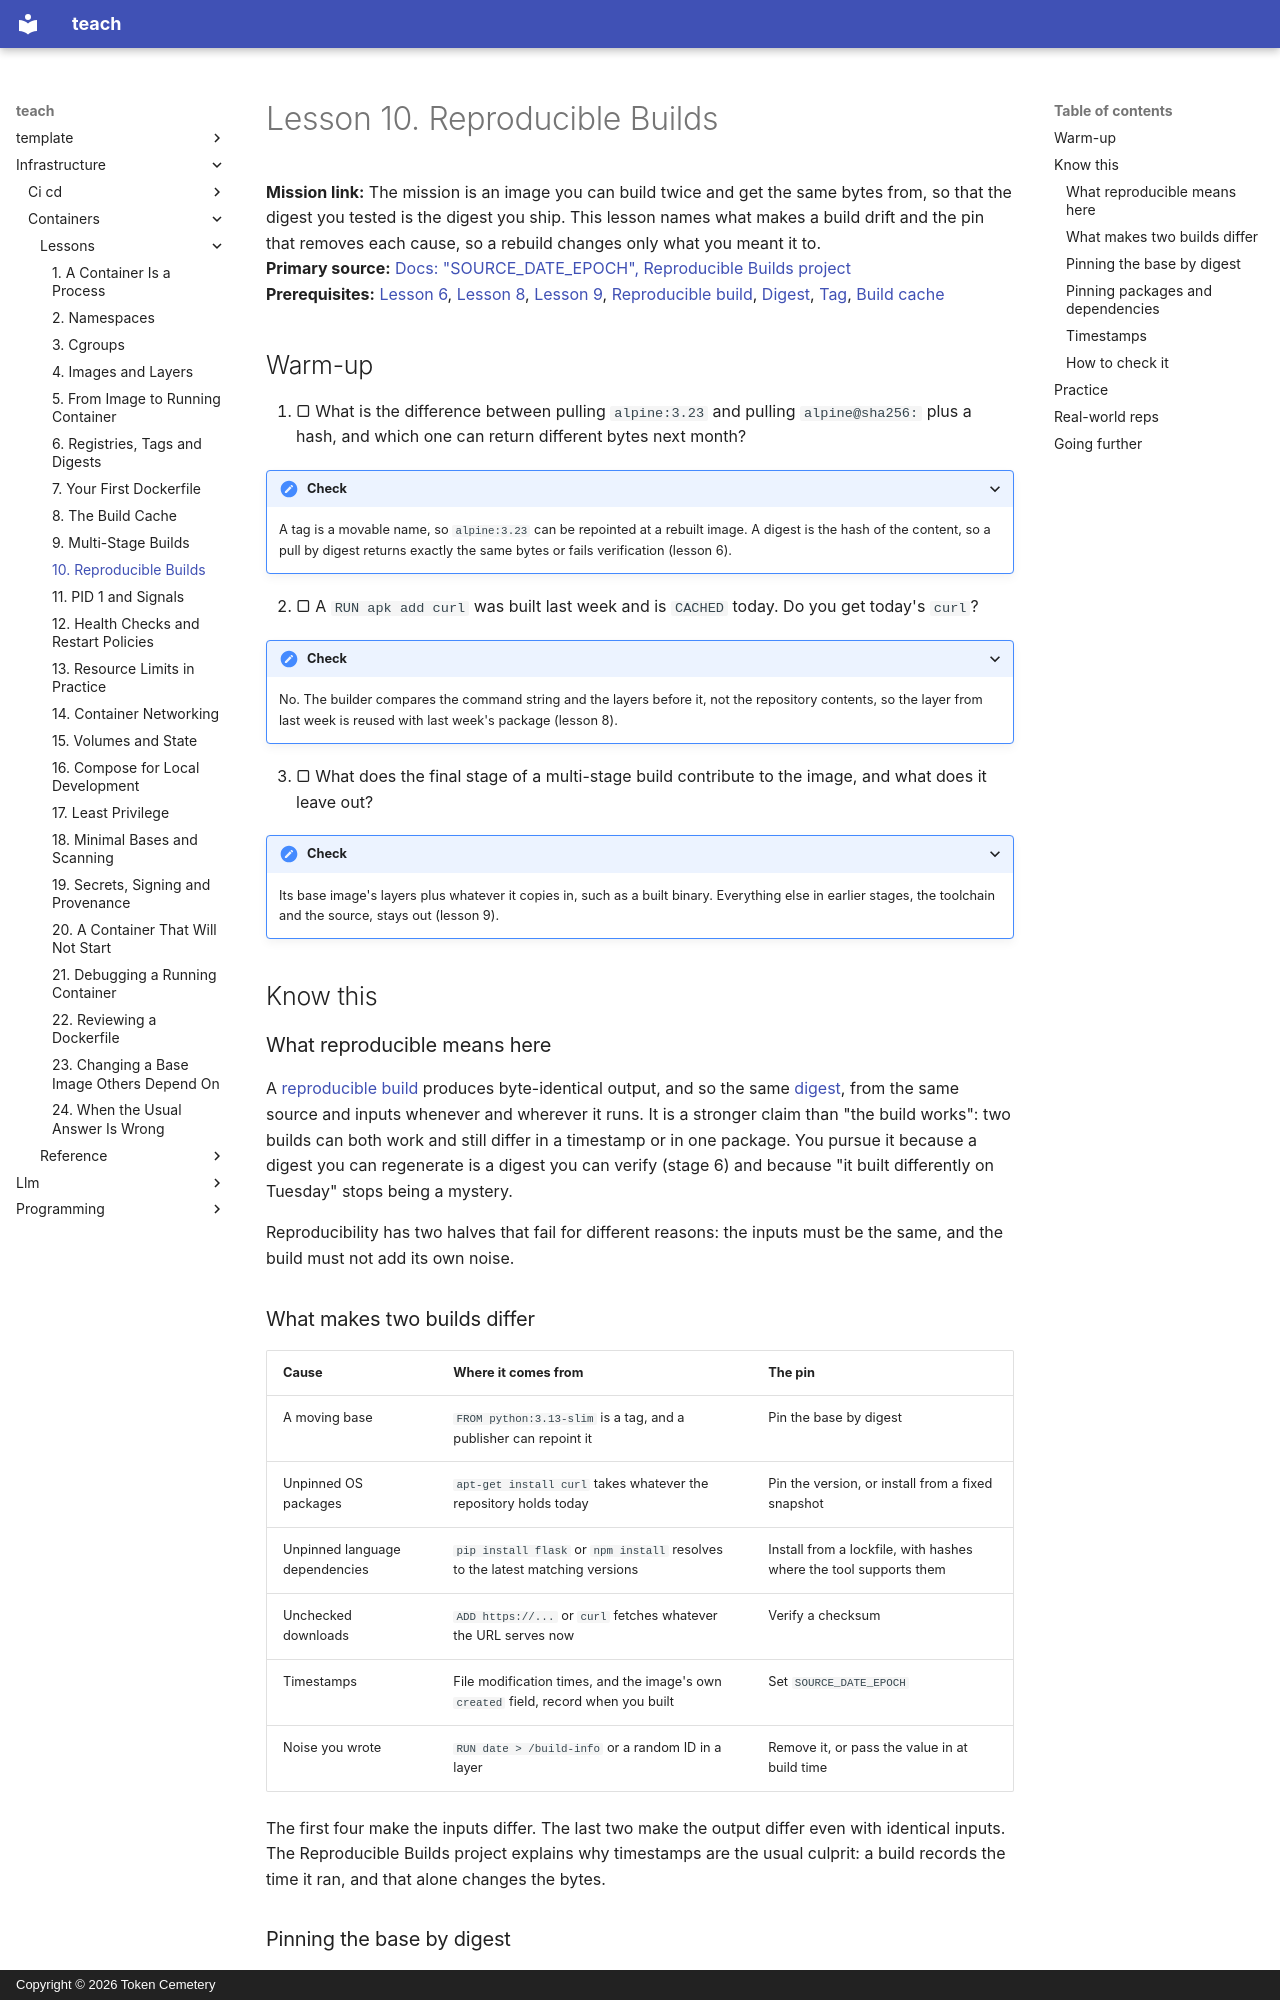

repository: TokenCemetery/teach · page: infrastructure/containers/lessons/0010-reproducible-builds/index.html · generator: mkdocs · copyright: Copyright © 2026 Token Cemetery

---
title: "10. Reproducible Builds"
description: What makes two builds of the same Dockerfile differ, and pinning bases, packages and timestamps so they do not
type: lesson
---

# Lesson 10. Reproducible Builds

**Mission link:** The mission is an image you can build twice and get the same bytes from, so that the digest you tested is the digest you ship. This lesson names what makes a build drift and the pin that removes each cause, so a rebuild changes only what you meant it to.
**Primary source:** [Docs: "SOURCE_DATE_EPOCH", Reproducible Builds project](https://reproducible-builds.org/docs/source-date-epoch/)
**Prerequisites:** [Lesson 6](0006-registries-tags-and-digests.md), [Lesson 8](0008-the-build-cache.md), [Lesson 9](0009-multi-stage-builds.md), [Reproducible build](../GLOSSARY.md), [Digest](../GLOSSARY.md), [Tag](../GLOSSARY.md), [Build cache](../GLOSSARY.md)

## Warm-up

1. ▢ What is the difference between pulling `alpine:3.23` and pulling `alpine@sha256:` plus a hash, and which one can return different bytes next month?

<details markdown="1"><summary>Check</summary>

A tag is a movable name, so `alpine:3.23` can be repointed at a rebuilt image. A digest is the hash of the content, so a pull by digest returns exactly the same bytes or fails verification (lesson 6).

</details>

2. ▢ A `RUN apk add curl` was built last week and is `CACHED` today. Do you get today's `curl`?

<details markdown="1"><summary>Check</summary>

No. The builder compares the command string and the layers before it, not the repository contents, so the layer from last week is reused with last week's package (lesson 8).

</details>

3. ▢ What does the final stage of a multi-stage build contribute to the image, and what does it leave out?

<details markdown="1"><summary>Check</summary>

Its base image's layers plus whatever it copies in, such as a built binary. Everything else in earlier stages, the toolchain and the source, stays out (lesson 9).

</details>

## Know this

### What reproducible means here

A [reproducible build](../GLOSSARY.md) produces byte-identical output, and so the same [digest](../GLOSSARY.md), from the same source and inputs whenever and wherever it runs. It is a stronger claim than "the build works": two builds can both work and still differ in a timestamp or in one package. You pursue it because a digest you can regenerate is a digest you can verify (stage 6) and because "it built differently on Tuesday" stops being a mystery.

Reproducibility has two halves that fail for different reasons: the inputs must be the same, and the build must not add its own noise.

### What makes two builds differ

|Cause|Where it comes from|The pin|
|---|---|---|
|A moving base|`FROM python:3.13-slim` is a tag, and a publisher can repoint it|Pin the base by digest|
|Unpinned OS packages|`apt-get install curl` takes whatever the repository holds today|Pin the version, or install from a fixed snapshot|
|Unpinned language dependencies|`pip install flask` or `npm install` resolves to the latest matching versions|Install from a lockfile, with hashes where the tool supports them|
|Unchecked downloads|`ADD https://...` or `curl` fetches whatever the URL serves now|Verify a checksum|
|Timestamps|File modification times, and the image's own `created` field, record when you built|Set `SOURCE_DATE_EPOCH`|
|Noise you wrote|`RUN date > /build-info` or a random ID in a layer|Remove it, or pass the value in at build time|

The first four make the inputs differ. The last two make the output differ even with identical inputs. The Reproducible Builds project explains why timestamps are the usual culprit: a build records the time it ran, and that alone changes the bytes.
